81-way image classification set "dataset" from GitHub (chkaryan/resistor-reader); label vocabulary: 10k lamp front black, 10k lamp front turquoise, 10k lamp front white, 10k lamp tilted black, 10k lamp tilted turquoise, 10k lamp tilted white, 10k lamp top black, 10k lamp top turquoise, 10k lamp top white, 10k natural front black, 10k natural front turquoise, 10k natural front white, 10k natural tilted black, 10k natural tilted turquoise, 10k natural tilted white, 10k natural top black, 10k natural top turquoise, 10k natural top white, 10k yellow front black, 10k yellow front turquoise, 10k yellow front white, 10k yellow tilted black, 10k yellow tilted turquoise, 10k yellow tilted white, 10k yellow top black, 10k yellow top turquoise, 10k yellow top white, 470 lamp front black, 470 lamp front turquoise, 470 lamp front white, 470 lamp tilted black, 470 lamp tilted turquoise, 470 lamp tilted white, 470 lamp top black, 470 lamp top turquoise, 470 lamp top white, 470 natural front black, 470 natural front turquoise, 470 natural front white, 470 natural tilted black, 470 natural tilted turquoise, 470 natural tilted white, 470 natural top black, 470 natural top turquoise, 470 natural top white, 470 yellow front black, 470 yellow front turquoise, 470 yellow front white, 470 yellow tilted black, 470 yellow tilted turquoise, 470 yellow tilted white, 470 yellow top black, 470 yellow top turquoise, 470 yellow top white, 680 lamp front black, 680 lamp front turquoise, 680 lamp front white, 680 lamp tilted black, 680 lamp tilted turquoise, 680 lamp tilted white, 680 lamp top black, 680 lamp top turquoise, 680 lamp top white, 680 natural front black, 680 natural front turquoise, 680 natural front white, 680 natural tilted black, 680 natural tilted turquoise, 680 natural tilted white, 680 natural top black, 680 natural top turquoise, 680 natural top white, 680 yellow front black, 680 yellow front turquoise, 680 yellow front white, 680 yellow tilted black, 680 yellow tilted turquoise, 680 yellow tilted white, 680 yellow top black, 680 yellow top turquoise, 680 yellow top white.

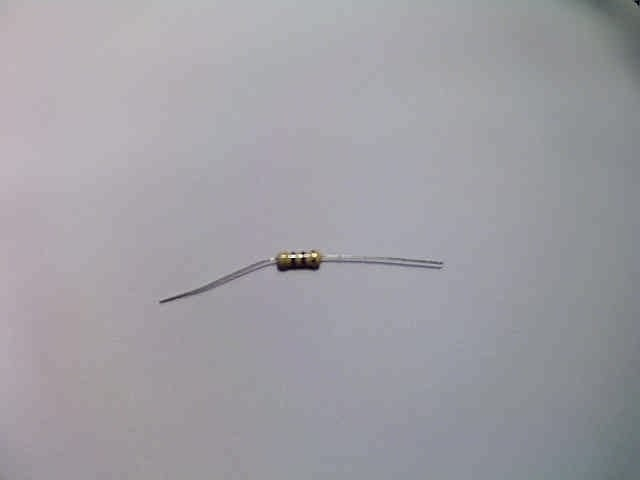
Label: 470 yellow top white

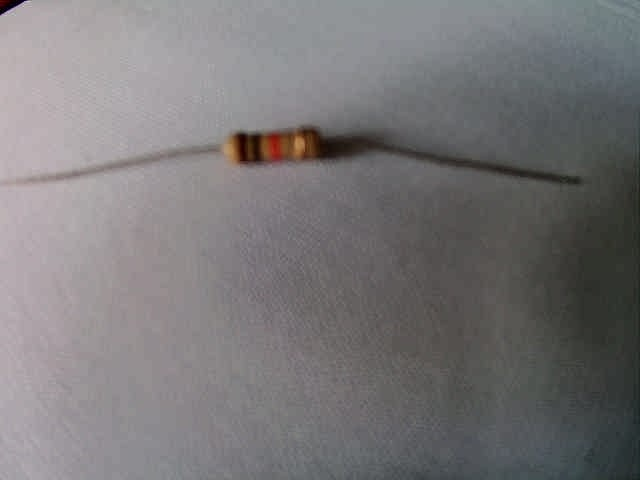
Label: 10k natural tilted white

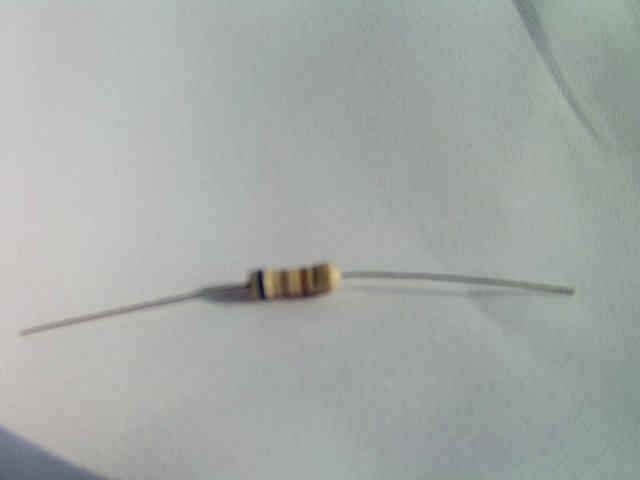
Label: 680 natural tilted white

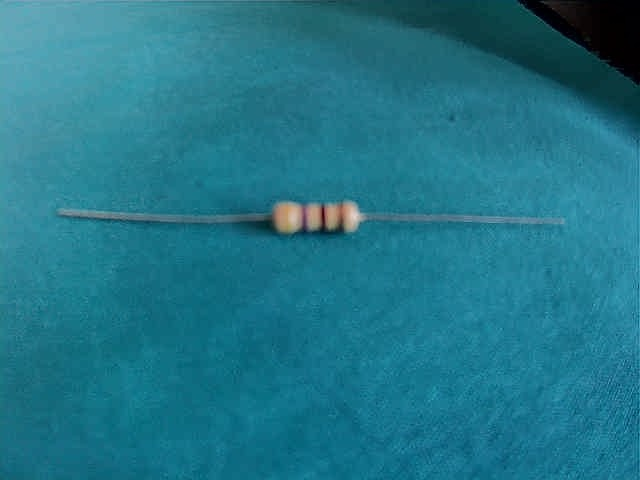
Label: 470 natural tilted turquoise

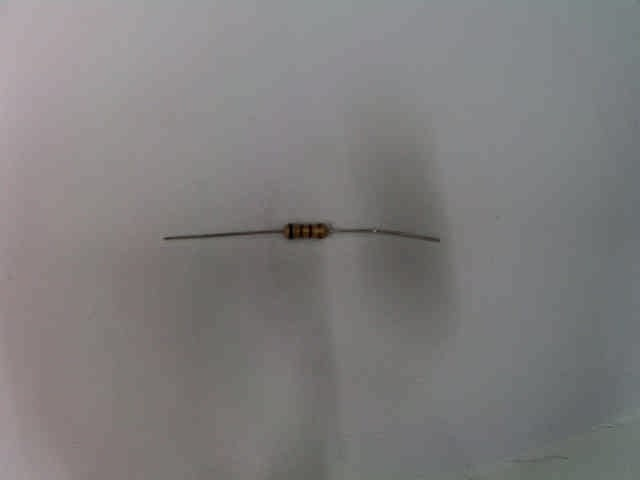
Label: 680 lamp top white

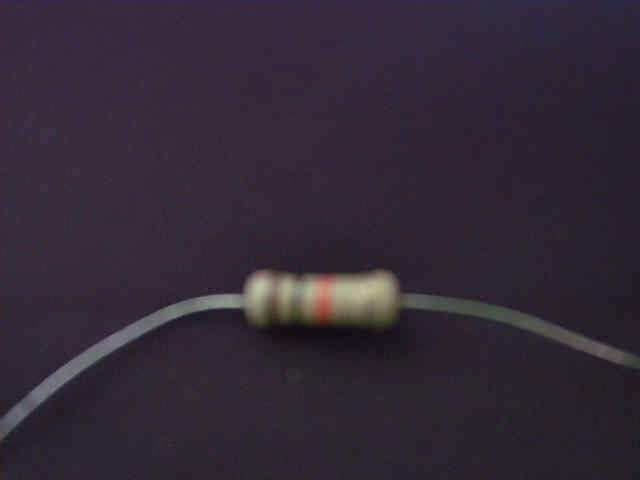
Label: 10k natural tilted black
